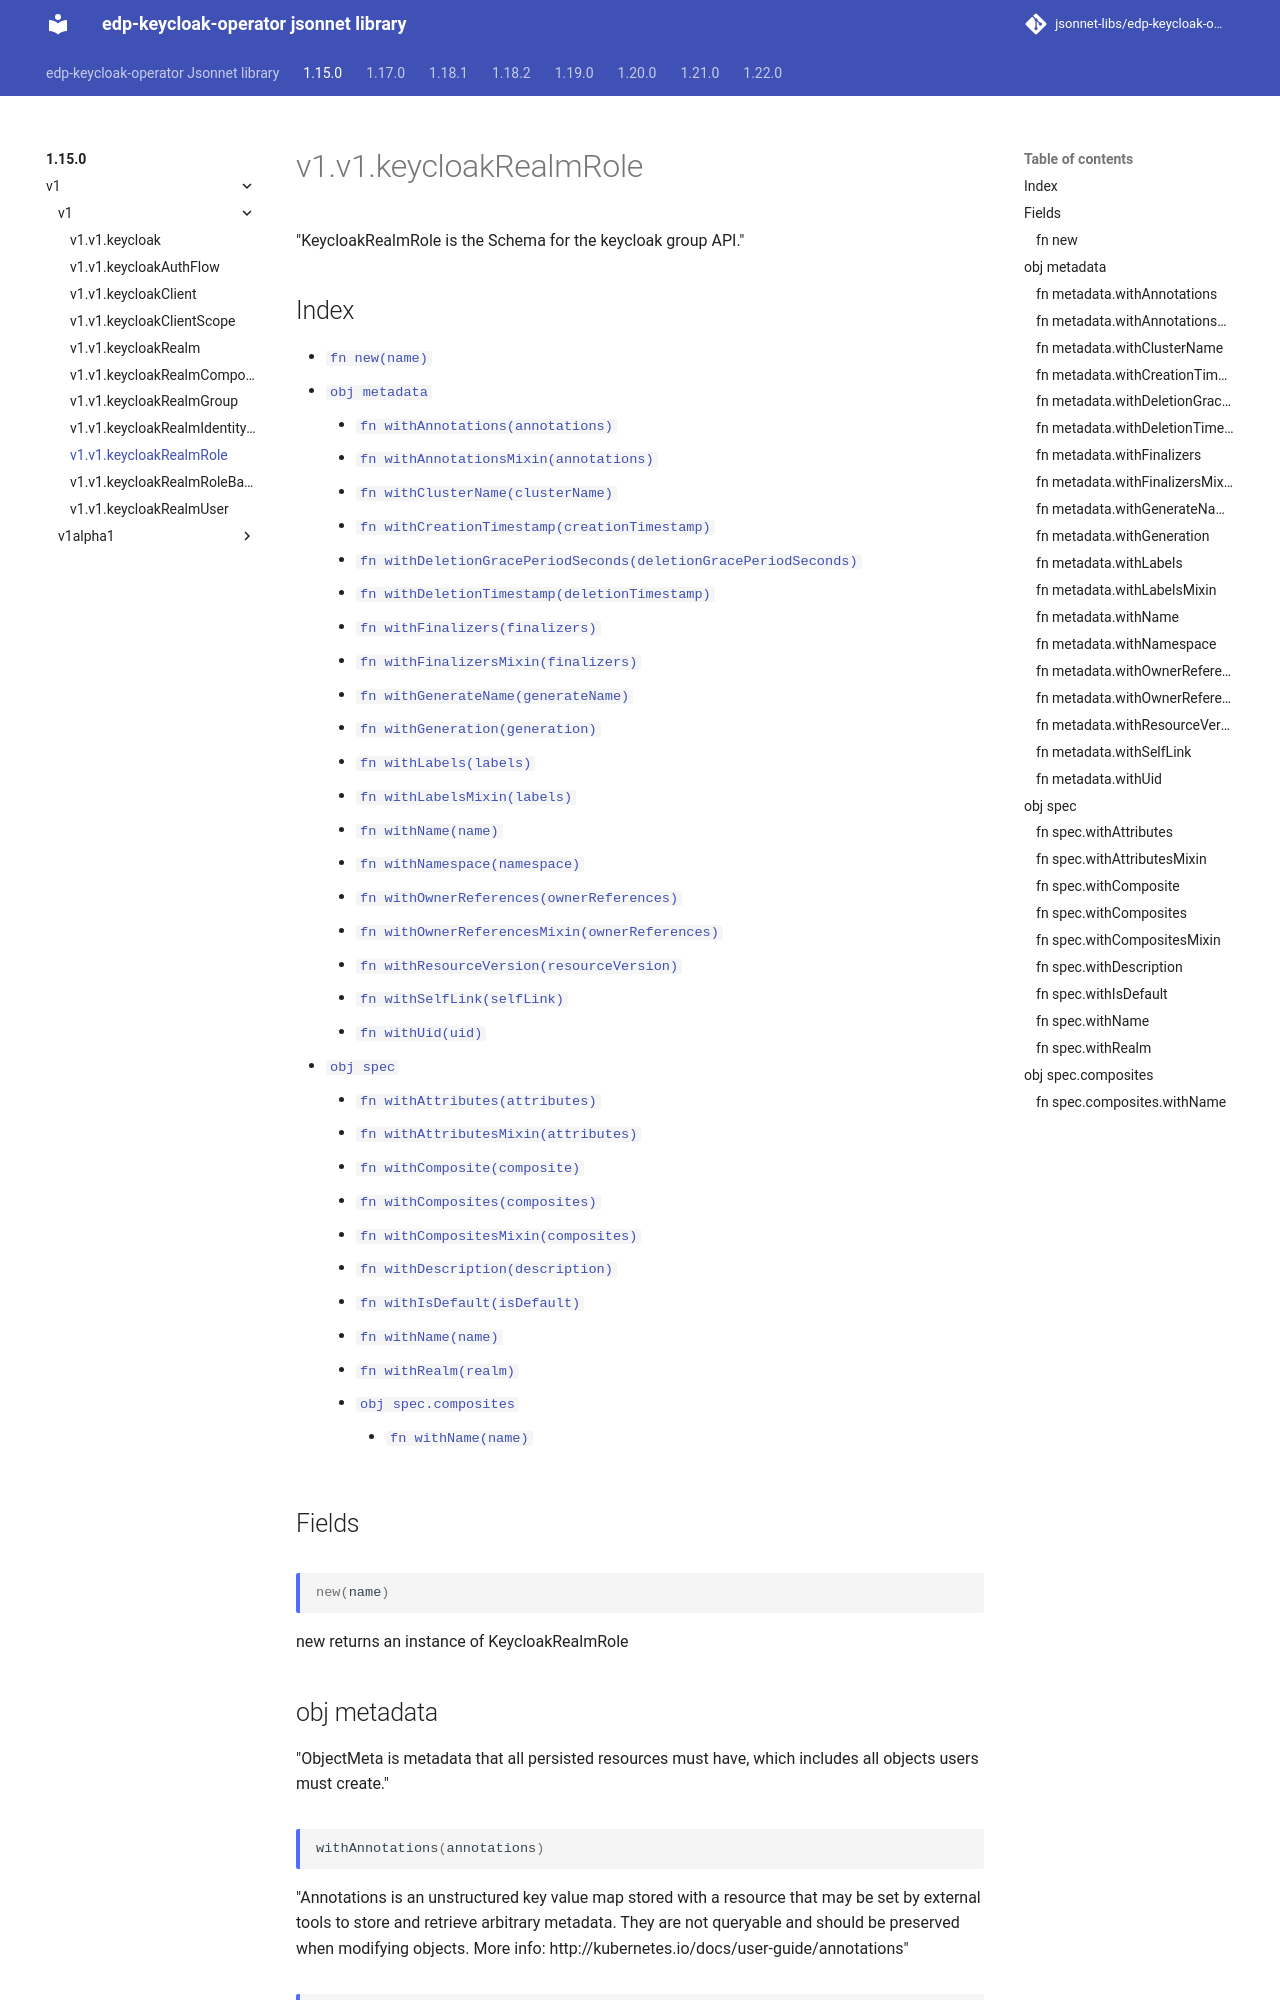

repository: jsonnet-libs/edp-keycloak-operator-libsonnet · page: 1.15.0/v1/v1/keycloakRealmRole/index.html · generator: mkdocs

---
permalink: /1.15.0/v1/v1/keycloakRealmRole/
---

# v1.v1.keycloakRealmRole

"KeycloakRealmRole is the Schema for the keycloak group API."

## Index

* [`fn new(name)`](#fn-new)
* [`obj metadata`](#obj-metadata)
  * [`fn withAnnotations(annotations)`](#fn-metadatawithannotations)
  * [`fn withAnnotationsMixin(annotations)`](#fn-metadatawithannotationsmixin)
  * [`fn withClusterName(clusterName)`](#fn-metadatawithclustername)
  * [`fn withCreationTimestamp(creationTimestamp)`](#fn-metadatawithcreationtimestamp)
  * [`fn withDeletionGracePeriodSeconds(deletionGracePeriodSeconds)`](#fn-metadatawithdeletiongraceperiodseconds)
  * [`fn withDeletionTimestamp(deletionTimestamp)`](#fn-metadatawithdeletiontimestamp)
  * [`fn withFinalizers(finalizers)`](#fn-metadatawithfinalizers)
  * [`fn withFinalizersMixin(finalizers)`](#fn-metadatawithfinalizersmixin)
  * [`fn withGenerateName(generateName)`](#fn-metadatawithgeneratename)
  * [`fn withGeneration(generation)`](#fn-metadatawithgeneration)
  * [`fn withLabels(labels)`](#fn-metadatawithlabels)
  * [`fn withLabelsMixin(labels)`](#fn-metadatawithlabelsmixin)
  * [`fn withName(name)`](#fn-metadatawithname)
  * [`fn withNamespace(namespace)`](#fn-metadatawithnamespace)
  * [`fn withOwnerReferences(ownerReferences)`](#fn-metadatawithownerreferences)
  * [`fn withOwnerReferencesMixin(ownerReferences)`](#fn-metadatawithownerreferencesmixin)
  * [`fn withResourceVersion(resourceVersion)`](#fn-metadatawithresourceversion)
  * [`fn withSelfLink(selfLink)`](#fn-metadatawithselflink)
  * [`fn withUid(uid)`](#fn-metadatawithuid)
* [`obj spec`](#obj-spec)
  * [`fn withAttributes(attributes)`](#fn-specwithattributes)
  * [`fn withAttributesMixin(attributes)`](#fn-specwithattributesmixin)
  * [`fn withComposite(composite)`](#fn-specwithcomposite)
  * [`fn withComposites(composites)`](#fn-specwithcomposites)
  * [`fn withCompositesMixin(composites)`](#fn-specwithcompositesmixin)
  * [`fn withDescription(description)`](#fn-specwithdescription)
  * [`fn withIsDefault(isDefault)`](#fn-specwithisdefault)
  * [`fn withName(name)`](#fn-specwithname)
  * [`fn withRealm(realm)`](#fn-specwithrealm)
  * [`obj spec.composites`](#obj-speccomposites)
    * [`fn withName(name)`](#fn-speccompositeswithname)

## Fields

### fn new

```ts
new(name)
```

new returns an instance of KeycloakRealmRole

## obj metadata

"ObjectMeta is metadata that all persisted resources must have, which includes all objects users must create."

### fn metadata.withAnnotations

```ts
withAnnotations(annotations)
```

"Annotations is an unstructured key value map stored with a resource that may be set by external tools to store and retrieve arbitrary metadata. They are not queryable and should be preserved when modifying objects. More info: http://kubernetes.io/docs/user-guide/annotations"

### fn metadata.withAnnotationsMixin

```ts
withAnnotationsMixin(annotations)
```

"Annotations is an unstructured key value map stored with a resource that may be set by external tools to store and retrieve arbitrary metadata. They are not queryable and should be preserved when modifying objects. More info: http://kubernetes.io/docs/user-guide/annotations"

**Note:** This function appends passed data to existing values
